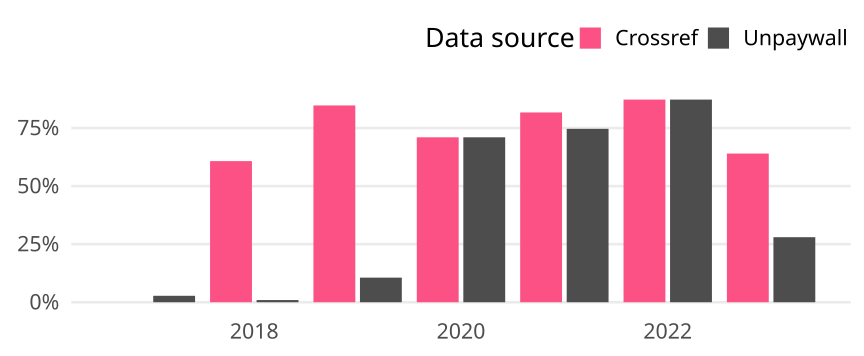

The file beside this chart, header and first rows:
cr_year, cat, article_total, name, oa_articles, oa_share
2017, Germany, 72, Crossref, 0, 0
2017, Germany, 72, Unpaywall, 2, 0.02778
2018, Germany, 107, Crossref, 65, 0.6075
2018, Germany, 107, Unpaywall, 1, 0.009346
2019, Germany, 85, Crossref, 72, 0.8471
2019, Germany, 85, Unpaywall, 9, 0.1059
2020, Germany, 100, Crossref, 71, 0.71
2020, Germany, 100, Unpaywall, 71, 0.71
2021, Germany, 71, Crossref, 58, 0.8169
2021, Germany, 71, Unpaywall, 53, 0.7465
2022, Germany, 47, Crossref, 41, 0.8723
2022, Germany, 47, Unpaywall, 41, 0.8723
2023, Germany, 25, Crossref, 16, 0.64
2023, Germany, 25, Unpaywall, 7, 0.28
